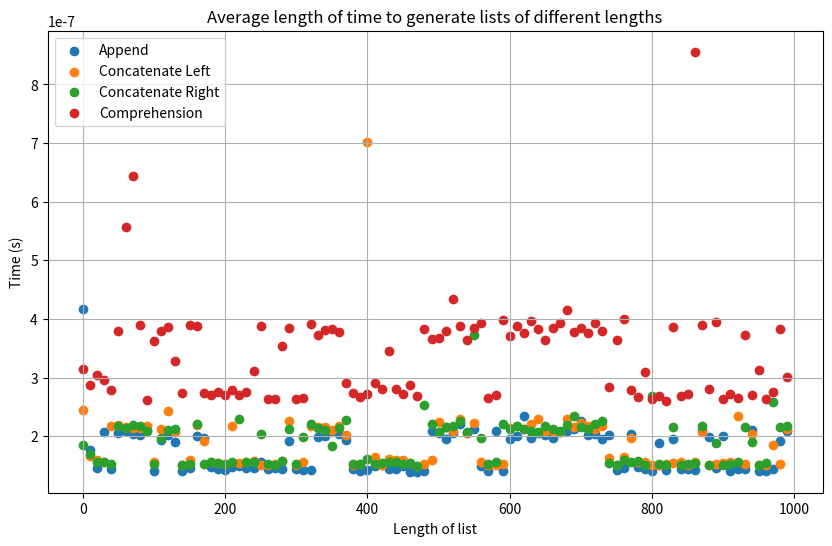
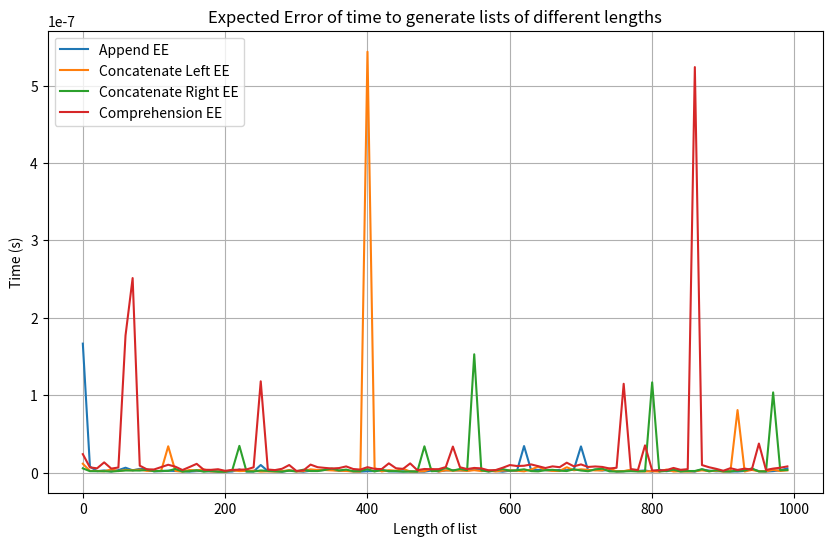

These figures' Python source, in order:
import random
import numpy as np
import matplotlib.pyplot as plt
import time

startno = 0
endno = 100

ys = []
yssd = []

ys_concl = []
ys_conclsd = []

ys_concr = []
ys_concrsd = []

ys_comp = []
ys_compsd = []

xs = []

# list variables

list_length = 0
startno = 0
endno = 0
list1 = []

def timeitsd(somefunc,*args,repeats=100,**kwargs):
    """Times how long a defined function takes"""
    times=[]
    for i in range(repeats):
        starttime=time.perf_counter()
        ans=somefunc(*args,**kwargs)
        endtime=time.perf_counter()
        timetaken=endtime-starttime
        times.append(timetaken)
    
    mean=np.mean(times) # compute the mean time taken
    stdev=np.std(times) # compute the standard deviation of times taken (how variable is the time taken)
 
    return (mean, stdev)   #The first output will be the mean time taken and 
                          #the second output will be the standard deviation of times taken

def create_random_list(length, startnumber, endnumber):
    """Creates a random list using the append method"""
    for x in range(length):
        a=random.randint(startnumber, endnumber)
        list1.append(a)
    return list1

def create_random_list_concl(length, startnumber, endnumber):
    """Creates a random list concatenating from the left"""
    list1 = []
    for x in range(length):
        a=[random.randint(startnumber, endnumber)]
        list1 = a + list1
    return list1

def create_random_list_concr(length, startnumber, endnumber):
    """Creates a random list concatenating from the right"""
    list1 = []
    for x in range(length):
        a=[random.randint(startnumber, endnumber)]
        list1 = list1 + a
    return list1

def create_random_list_comp(length, startnumber, endnumber):
    """Creates a random list using list comprehension"""
    list1 = []
    list1 = [random.randint(startnumber, endnumber) for x in range(length)]
    return list1

for n in range(0, 1000, 10):
    """Calls the different list functions and returns the times"""
    xs.append(n)
    
    result = timeitsd(create_random_list, 0, 100, n)
    ys.append(result[0]) # Adds the 
    yssd.append(result[1] / np.sqrt(100))
    
    result_concl = timeitsd(create_random_list_concl, 0, 100, n)
    ys_concl.append(result_concl[0])
    ys_conclsd.append(result_concl[1] / np.sqrt(100))
    
    result_concr = timeitsd(create_random_list_concr, 0, 100, n)
    ys_concr.append(result_concr[0])
    ys_concrsd.append(result_concr[1] / np.sqrt(100))
    
    result_comp = timeitsd(create_random_list_comp, 0, 100, n)
    ys_comp.append(result_comp[0])
    ys_compsd.append(result_comp[1] / np.sqrt(100))
    

plt.figure(figsize=(10, 6))
plt.scatter(xs, ys, label='Append')
plt.scatter(xs, ys_concl, label='Concatenate Left')
plt.scatter(xs, ys_concr, label='Concatenate Right')
plt.scatter(xs, ys_comp, label='Comprehension')
plt.legend(loc='upper left')
plt.xlabel('Length of list')
plt.ylabel('Time (s)')
plt.title('Average length of time to generate lists of different lengths')
plt.grid(True)

plt.figure(figsize=(10, 6))
plt.errorbar(xs, yssd, label='Append EE')
plt.errorbar(xs, ys_conclsd, label='Concatenate Left EE')
plt.errorbar(xs, ys_concrsd, label='Concatenate Right EE')
plt.errorbar(xs, ys_compsd, label='Comprehension EE')
plt.legend(loc='upper left')
plt.xlabel('Length of list')
plt.ylabel('Time (s)')
plt.title('Expected Error of time to generate lists of different lengths')
plt.grid(True)
